Dataset: studio_data (GitHub, React-Developer751/temp). Classes: AC repair, accounting finance, agriculture farm, animal welfare, architect, astrology, ayurveda, bakery, banquet hall, bar lounge, barber, bike garage, bike showroom, bookstore, bridal makeup, cafe, car rental, car repair, car showroom, car wash, carpentry, catering, chai stall, chinese restaurant, cleaning, clinic doctor, cloud kitchen, coaching tuition, construction, consulting, counselling, coworking, dental, design studio, diagnostic lab, digital agency, DJ sound, driving school, drone photography, ecommerce, electrician, event party, eye clinic, farm stay, fashion boutique, fast food, florist, funeral services, furniture, gaming zone, gift shop, grocery, gym, hotel, ice cream, indian thali, insurance, interior design, jewellery, juice bar, kurti store, landscape, laundry, law firm, loan finance, logistics, mehendi, mobile app, mobile repair, mobile store, movers, music academy, NGO, none, notary documents, nutritionist, optical, painting, pest control, pet clinic, pet shop, PG hostel, pharmacy, photography, physio, play school, plumbing, pottery, printing, real estate, recruitment, restaurant, italian restaurant, robotics lab, SaaS, salon, saree boutique, school, scrap recycling, security, shoe store, skin clinic, solar energy, south indian, spa, sports academy, street food, sushi, sweet shop, tailor, tattoo, taxi, temple, tent house, tiffin service, toy store, travel agency, tyres, video editing, visa, water purifier, wedding, welding, yoga.

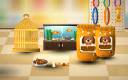
Label: pet shop

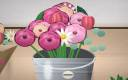
Label: florist

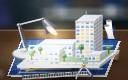
Label: architect

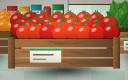
Label: grocery

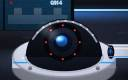
Label: security

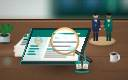
Label: recruitment
